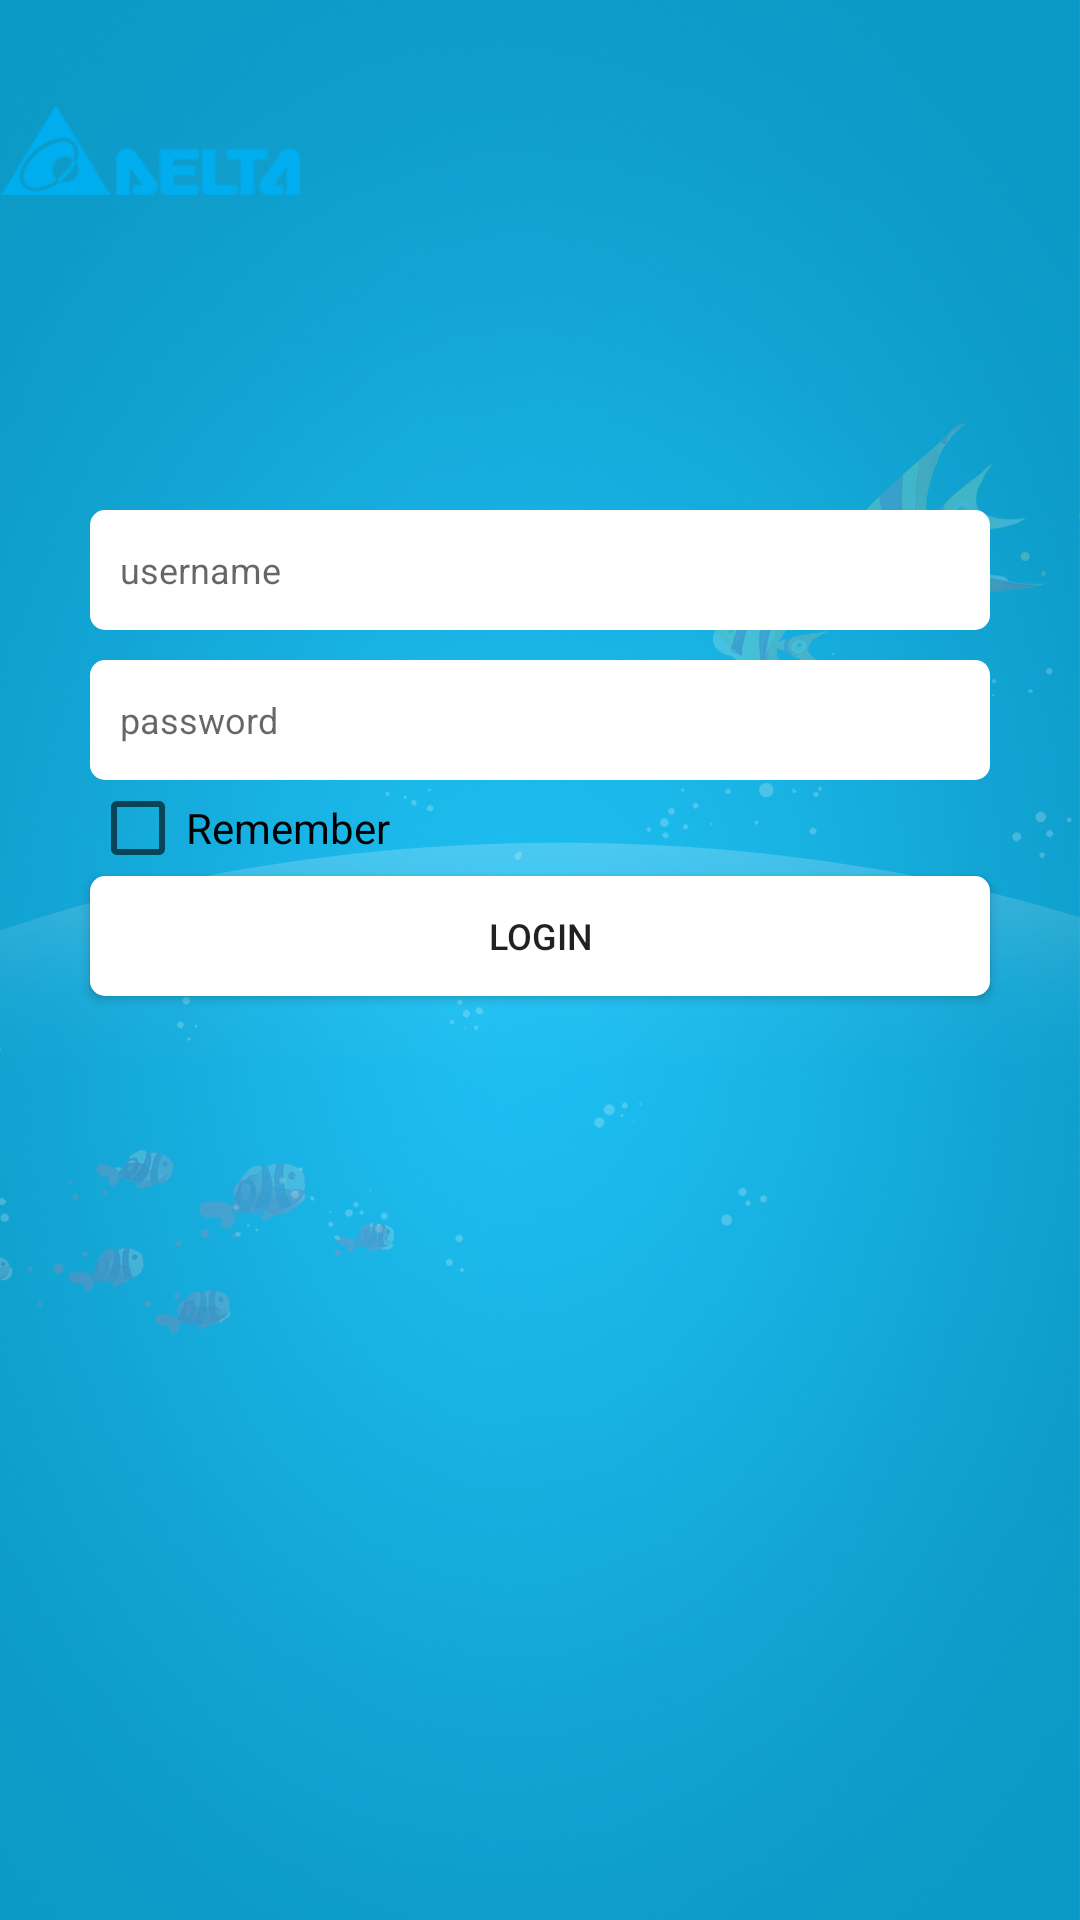

Here is an Android app screen rendered from its layout file. Give the layout XML and the strings, colors and styles it references.
<!-- AndroidManifest.xml: application theme AppTheme -->
<!-- res/layout/activity_login.xml -->
<?xml version="1.0" encoding="utf-8"?>
<LinearLayout xmlns:android="http://schemas.android.com/apk/res/android"
    android:layout_width="match_parent"
    android:layout_height="match_parent"
    android:background="@mipmap/login_bg"
    android:orientation="vertical">

    <ImageView
        android:layout_width="100dp"
        android:layout_height="100dp"
        android:src="@mipmap/logo" />
        <EditText
            android:layout_marginTop="70dp"
            android:id="@+id/et_user"
            style="@style/btnStyle"
            android:hint="username"
            android:padding="10dp" />
        <EditText
            style="@style/btnStyle"
            android:layout_marginTop="10dp"
            android:id="@+id/et_pwd"
            android:inputType="textPassword"
            android:hint="password"
            android:padding="10dp" />
        <CheckBox
            android:id="@+id/cb_remember"
            android:layout_alignLeft="@id/et_pwd"
            android:layout_width="wrap_content"
            android:layout_height="wrap_content"

            android:text="Remember"
            android:layout_marginLeft="30dp"
            android:textColor="#000000" />
        <Button
            android:id="@+id/bt_login"
            style="@style/btnStyle"

            android:gravity="center"
            android:text="@string/btn_login"
            />
</LinearLayout>
<!-- resources referenced by this layout -->
<resources>
  <!-- mipmap login_bg: png bitmap (mipmap-mdpi, 925545 bytes) -->
  <!-- mipmap logo: png bitmap (mipmap-mdpi, 5701 bytes) -->
  <string name="btn_login">Login</string>
  <style name="btnStyle">
          <item name="android:layout_width">300dp</item>
          <item name="android:layout_height">40dp</item>
          <item name="android:layout_gravity">center</item>
          <item name="android:textSize">12sp</item>
          <item name="android:background">@drawable/gradient_box</item>
  
      </style>
  <style name="AppTheme" parent="Theme.AppCompat.Light.DarkActionBar">
          
          <item name="colorPrimary">@color/colorPrimary</item>
          <item name="colorPrimaryDark">@color/colorPrimaryDark</item>
          <item name="colorAccent">@color/colorAccent</item>
      </style>
  <!-- drawable gradient_box (drawable) -->
  <?xml version="1.0" encoding="utf-8"?>
  <shape xmlns:android="http://schemas.android.com/apk/res/android"
     android:shape="rectangle"
      android:layout_width="wrap_content"
      android:layout_height="wrap_content"
      >
      <solid android:color="#ffffff"/>
      <corners android:radius="5dp"/>
  </shape>
  <color name="colorPrimary">#3F51B5</color>
  <color name="colorPrimaryDark">#303F9F</color>
  <color name="colorAccent">#FF4081</color>
</resources>
